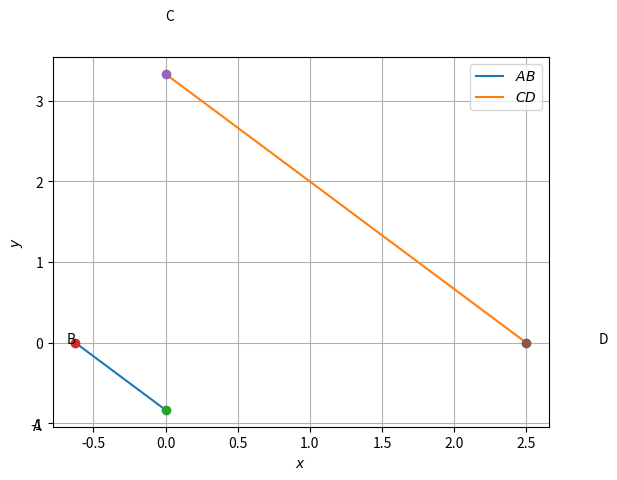

Write the Python code that produced this figure.
import numpy as np
import matplotlib.pyplot as plt


# end points
A = np.array([0 ,-5/6])
B = np.array([-5/8, 0])
C = np.array([0,10/3])
D = np.array([5/2,0])
def line_gen(A,B):
    len = 10
    x_AB = np.zeros((2,len))
    lam_1 = np.linspace(0,1,len)
    
    for i in range(len):
        temp1 = A + lam_1[i]*(B-A)
        x_AB[:,i] = temp1.T
    return x_AB
	

# line gen
x_AB = line_gen(A,B)
x_CD = line_gen(C,D)

#ploting
plt.plot(x_AB[0,:],x_AB[1,:],label= "$AB$")
plt.plot(x_CD[0,:],x_CD[1,:],label = "$CD$")

plt.plot(A[0],A[1], 'o')
plt.text(A[1]*(1.1),A[1]*(1.3),'A')
plt.plot(B[0],B[1],'o')
plt.text(B[0]*(1.1),B[1]*(1.2),'B')

plt.plot(C[0],C[1],'o')
plt.plot(D[0],D[1],'o')
plt.text(C[0]*(1.2),C[1]*(1.2), 'C')
plt.text(D[0]*(1.2),D[1]*(1.2),'D')
plt.xlabel('$x$')
plt.ylabel('$y$')
plt.legend(loc = 'best')
plt.grid()

plt.show()

